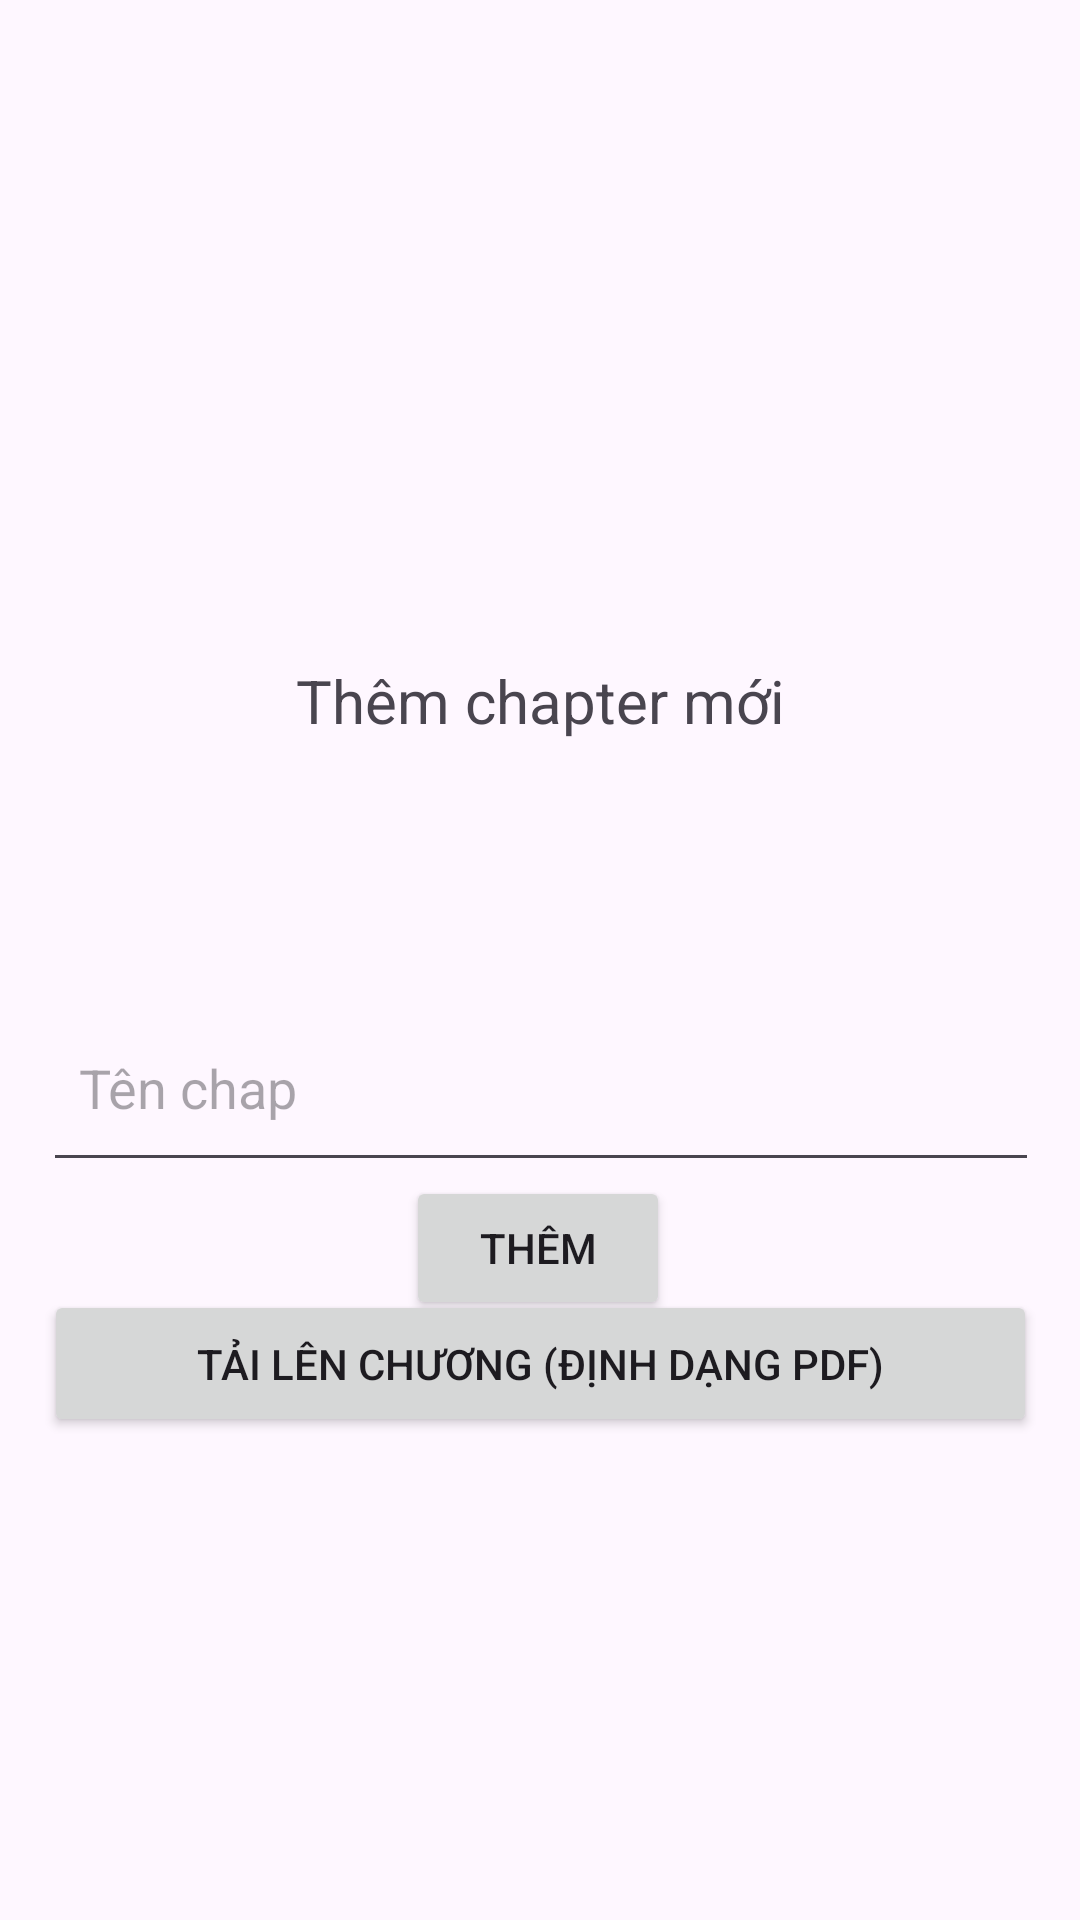

Write the Android layout XML for this screen, with the resource values it uses.
<!-- AndroidManifest.xml: application theme Theme.Comicapp -->
<!-- res/layout/activity_add_chapter.xml -->
<?xml version="1.0" encoding="utf-8"?>
<androidx.constraintlayout.widget.ConstraintLayout xmlns:android="http://schemas.android.com/apk/res/android"
    xmlns:app="http://schemas.android.com/apk/res-auto"
    xmlns:tools="http://schemas.android.com/tools"
    android:id="@+id/main"
    android:layout_width="match_parent"
    android:layout_height="match_parent"
    tools:context=".author.manage.add.AddChapter">

    <TextView
        android:id="@+id/textView2"
        android:layout_width="wrap_content"
        android:layout_height="wrap_content"
        android:layout_marginTop="220dp"
        android:text="Thêm chapter mới"
        android:textSize="20sp"
        app:layout_constraintEnd_toEndOf="parent"
        app:layout_constraintStart_toStartOf="parent"
        app:layout_constraintTop_toTopOf="parent" />

    <EditText
        android:id="@+id/name"
        android:layout_width="332dp"
        android:layout_height="63dp"
        android:layout_marginTop="84dp"
        android:hint="Tên chap"
        android:padding="12dp"
        app:layout_constraintEnd_toEndOf="parent"
        app:layout_constraintHorizontal_bias="0.506"
        app:layout_constraintStart_toStartOf="parent"
        app:layout_constraintTop_toBottomOf="@+id/textView2" />

    <Button
        android:id="@+id/btnSelectFile"
        android:layout_width="331dp"
        android:layout_height="49dp"
        android:layout_marginTop="36dp"
        android:text="Tải lên chương (định dạng PDF)"
        app:layout_constraintEnd_toEndOf="parent"
        app:layout_constraintStart_toStartOf="parent"
        app:layout_constraintTop_toBottomOf="@+id/name" />

    <Button
        android:id="@+id/btn_add"
        android:layout_width="wrap_content"
        android:layout_height="wrap_content"
        android:layout_marginBottom="200dp"
        android:text="Thêm"
        app:layout_constraintBottom_toBottomOf="parent"
        app:layout_constraintEnd_toEndOf="parent"
        app:layout_constraintHorizontal_bias="0.498"
        app:layout_constraintStart_toStartOf="parent" />

</androidx.constraintlayout.widget.ConstraintLayout>
<!-- resources referenced by this layout -->
<resources>
  <style name="Theme.Comicapp" parent="Base.Theme.Comicapp" />
  <style name="Base.Theme.Comicapp" parent="Theme.Material3.DayNight.NoActionBar">
          
          
      </style>
</resources>
